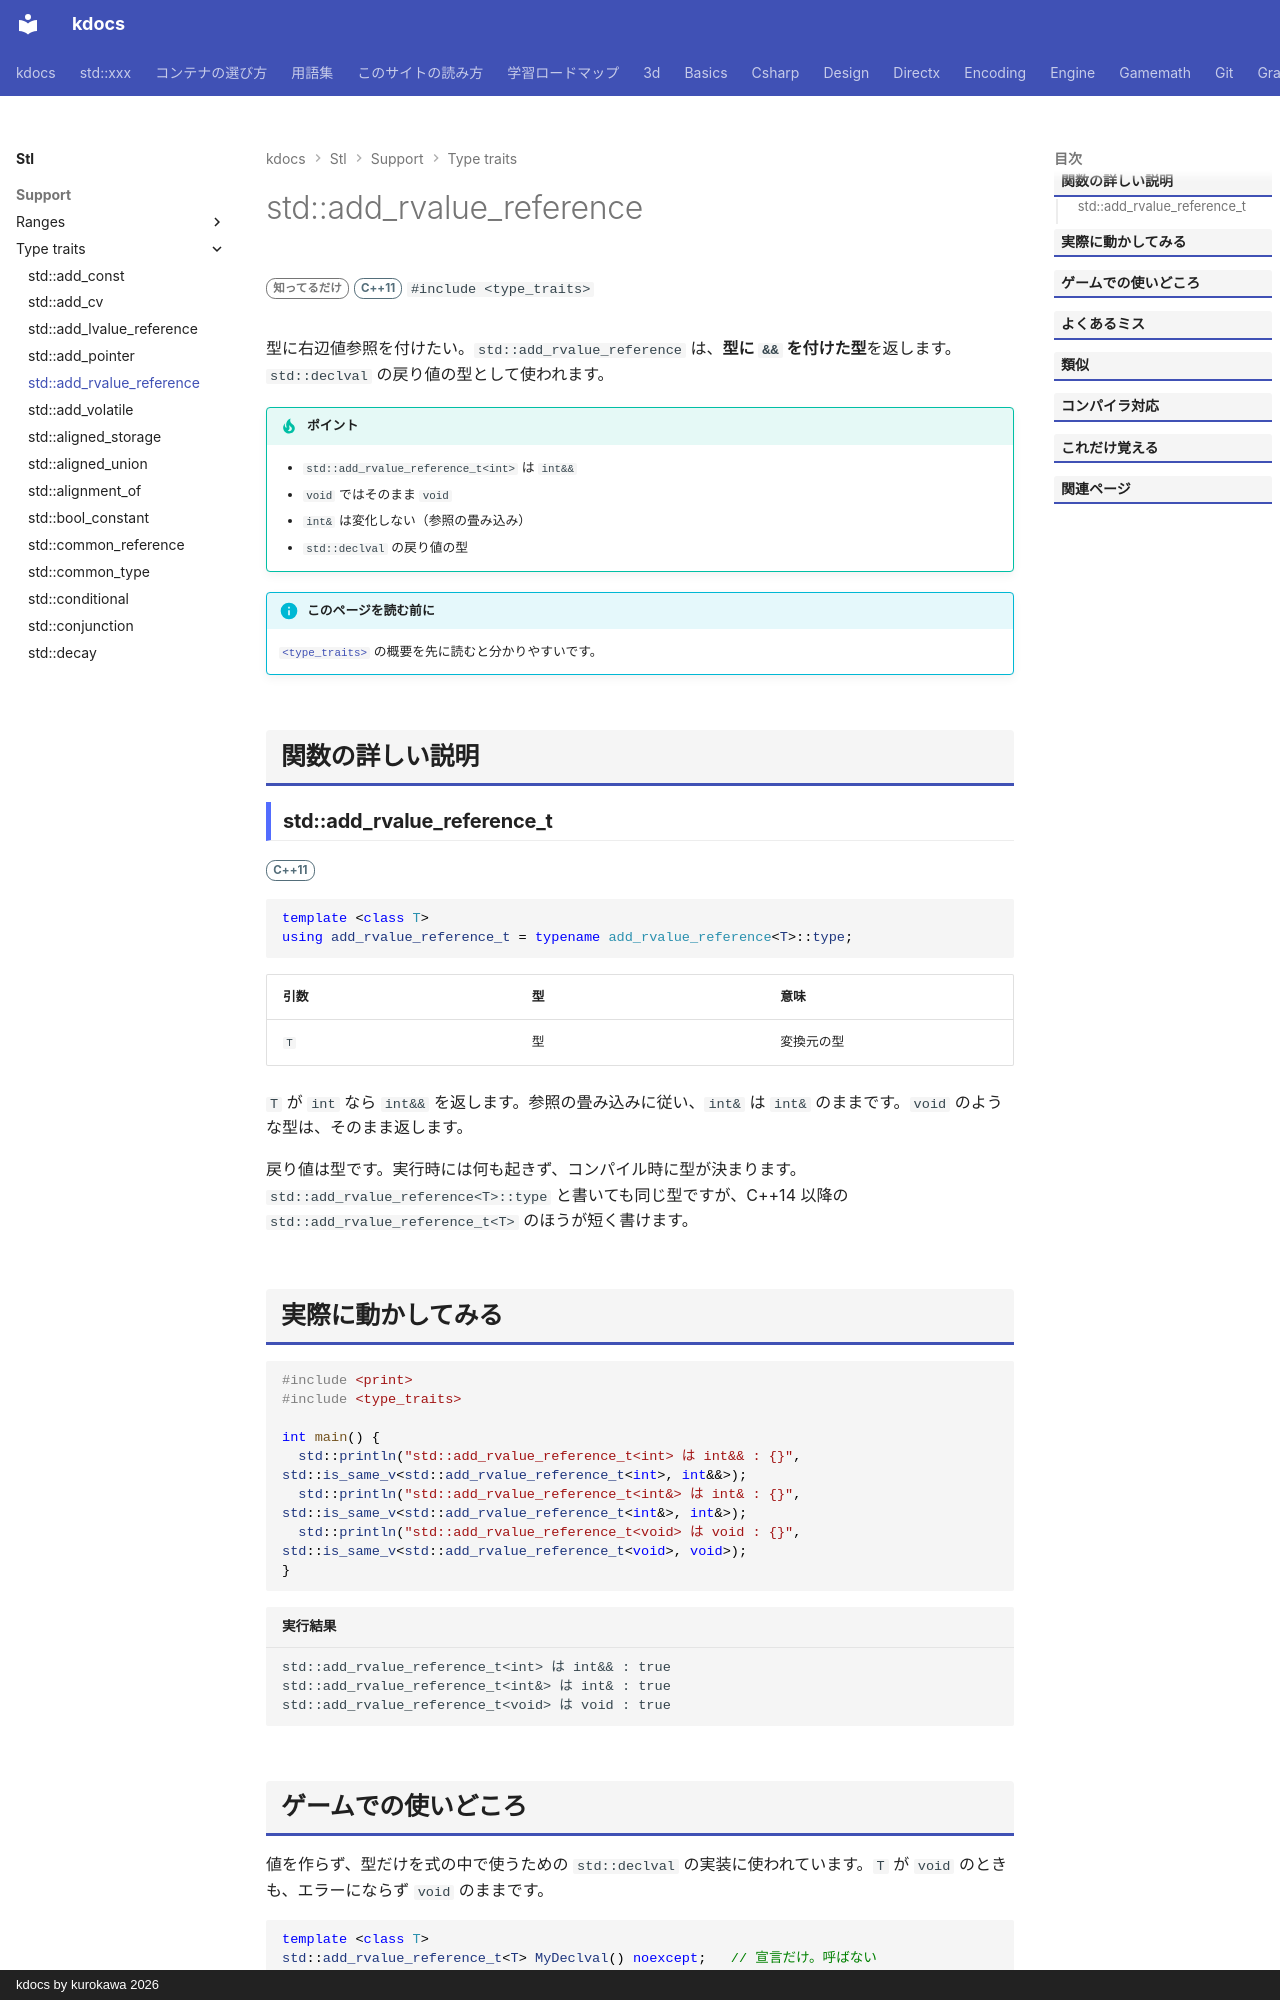

repository: qwzxdf/kdocs · page: stl/support/type_traits/add_rvalue_reference/index.html · generator: mkdocs · copyright: kdocs by kurokawa 2026

---
title: std::add_rvalue_reference
summary: "右辺値参照を付け足す。"
order: 900
group: 型の性質（<type_traits>）
tags:
  - 型・言語サポート
---

# std::add_rvalue_reference

<div class="page-badges" markdown>
<span class="rank rank-rare">知ってるだけ</span>
<span class="ver ver-11">C++11</span>
`#include <type_traits>`
</div>

型に右辺値参照を付けたい。`std::add_rvalue_reference` は、<strong>型に `&&` を付けた型</strong>を返します。`std::declval` の戻り値の型として使われます。

!!! tip "ポイント"
    - `std::add_rvalue_reference_t<int>` は `int&&`
    - `void` ではそのまま `void`
    - `int&` は変化しない（参照の畳み込み）
    - `std::declval` の戻り値の型

!!! info "このページを読む前に"
    [`<type_traits>`](../type_traits.md) の概要を先に読むと分かりやすいです。

## 関数の詳しい説明

### std::add_rvalue_reference_t {#add_rvalue_reference}

<span class="ver ver-11">C++11</span>

```cpp
template <class T>
using add_rvalue_reference_t = typename add_rvalue_reference<T>::type;
```

| 引数 | 型 | 意味 |
| --- | --- | --- |
| `T` | 型 | 変換元の型 |

`T` が `int` なら `int&&` を返します。参照の畳み込みに従い、`int&` は `int&` のままです。`void` のような型は、そのまま返します。

戻り値は型です。実行時には何も起きず、コンパイル時に型が決まります。`std::add_rvalue_reference<T>::type` と書いても同じ型ですが、C++14 以降の `std::add_rvalue_reference_t<T>` のほうが短く書けます。
